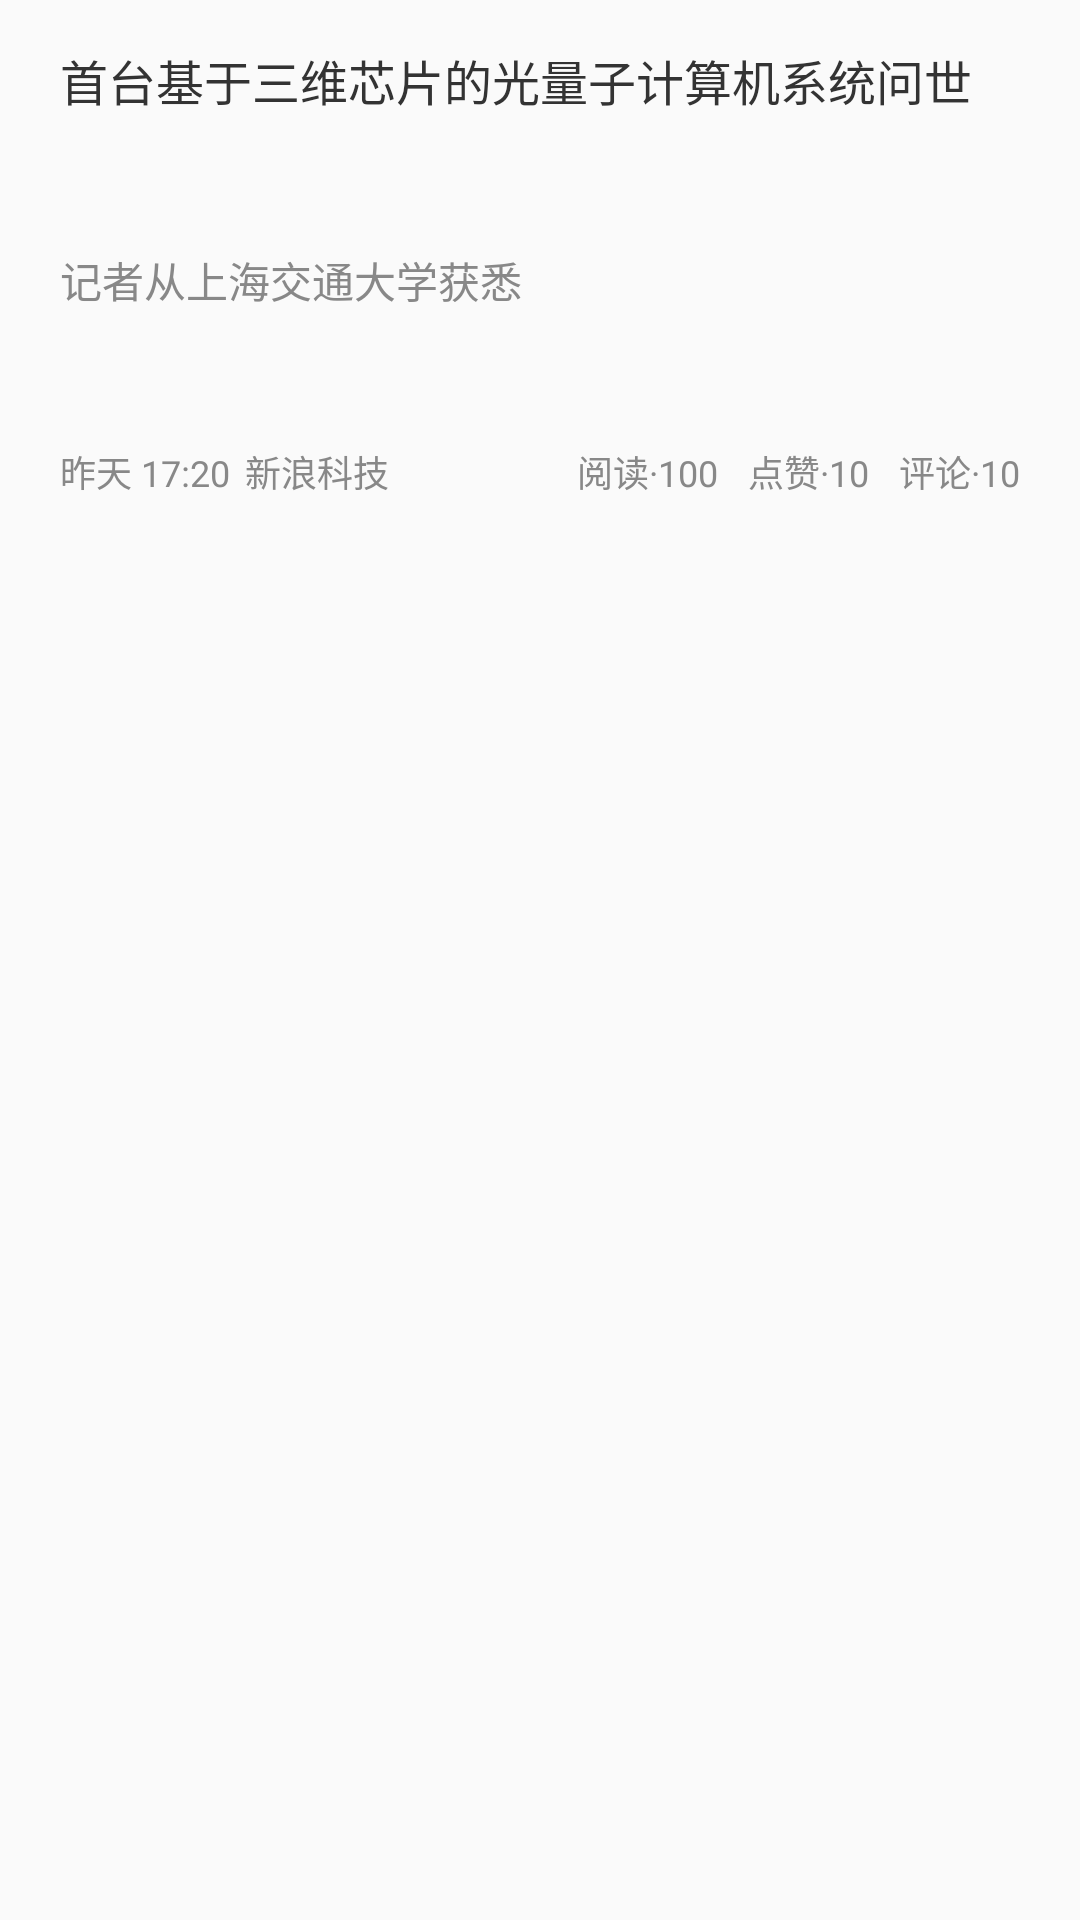

Layout XML and referenced resources for this Android screen:
<!-- AndroidManifest.xml: application theme AppTheme -->
<!-- res/layout/layout_news_item.xml -->
<?xml version="1.0" encoding="utf-8"?>
<LinearLayout xmlns:android="http://schemas.android.com/apk/res/android"
    android:orientation="vertical"
    android:layout_width="match_parent"
    android:layout_height="wrap_content"
    android:paddingLeft="20dp"
    android:paddingRight="20dp"
    android:paddingTop="15dp"
    android:paddingBottom="15dp">

    <TextView
        android:id="@+id/title_tv"
        android:layout_width="match_parent"
        android:layout_height="wrap_content"
        style="@style/TextLineTitle"
        android:text="首台基于三维芯片的光量子计算机系统问世" />

    <LinearLayout
        android:layout_width="match_parent"
        android:layout_height="100dp"
        android:orientation="horizontal"
        android:layout_marginTop="5dp"
        android:gravity="center_vertical">

        <TextView
            android:id="@+id/summary_tv"
            android:layout_width="0dp"
            android:layout_height="wrap_content"
            android:layout_weight="1"
            style="@style/TextLineContent"
            android:text="记者从上海交通大学获悉" />

        <ImageView
            android:id="@+id/news_icon_iv"
            android:layout_width="@dimen/news_icon"
            android:layout_height="@dimen/news_icon"
            android:layout_marginLeft="10dp" />
    </LinearLayout>

    <LinearLayout
        android:layout_width="match_parent"
        android:layout_height="wrap_content"
        android:orientation="horizontal"
        android:layout_marginTop="5dp">

        <TextView
            android:id="@+id/time_tv"
            android:layout_width="wrap_content"
            android:layout_height="wrap_content"
            style="@style/TextLineSub"
            android:text="昨天 17:20" />

        <TextView
            android:id="@+id/source_name_tv"
            android:layout_width="wrap_content"
            android:layout_height="wrap_content"
            style="@style/TextLineSub"
            android:text="新浪科技"
            android:layout_marginLeft="5dp" />

        <View
            android:layout_width="0dp"
            android:layout_height="wrap_content"
            android:layout_weight="1" />

        <TextView
            android:id="@+id/read_count_tv"
            android:layout_width="wrap_content"
            android:layout_height="wrap_content"
            style="@style/TextLineSub"
            android:text="阅读·100"
            android:layout_marginLeft="10dp" />

        <TextView
            android:id="@+id/raise_count_tv"
            android:layout_width="wrap_content"
            android:layout_height="wrap_content"
            style="@style/TextLineSub"
            android:text="点赞·10"
            android:layout_marginLeft="10dp" />

        <TextView
            android:id="@+id/comment_tv"
            android:layout_width="wrap_content"
            android:layout_height="wrap_content"
            style="@style/TextLineSub"
            android:text="评论·10"
            android:layout_marginLeft="10dp" />
    </LinearLayout>

</LinearLayout>
<!-- resources referenced by this layout -->
<resources>
  <dimen name="news_icon">80dp</dimen>
  <style name="TextLineContent">
          <item name="android:textSize">@dimen/text_normal</item>
          <item name="android:textColor">@color/text_light</item>
      </style>
  <style name="TextLineSub">
          <item name="android:textSize">@dimen/text_minor</item>
          <item name="android:textColor">@color/text_light</item>
      </style>
  <style name="TextLineTitle">
          <item name="android:textSize">@dimen/text_plus</item>
          <item name="android:textColor">@color/text_normal</item>
      </style>
  <style name="AppTheme" parent="Theme.AppCompat.Light.NoActionBar">
          
          <item name="colorPrimary">@color/colorPrimary</item>
          <item name="colorPrimaryDark">@color/colorPrimaryDark</item>
          <item name="colorAccent">@color/colorAccent</item>
      </style>
  <dimen name="text_normal">14dp</dimen>
  <color name="text_light">#888888</color>
  <dimen name="text_minor">12dp</dimen>
  <dimen name="text_plus">16dp</dimen>
  <color name="text_normal">#333333</color>
  <color name="colorPrimary">#1abc9c</color>
  <color name="colorPrimaryDark">#1abc9c</color>
  <color name="colorAccent">#FF4081</color>
</resources>
